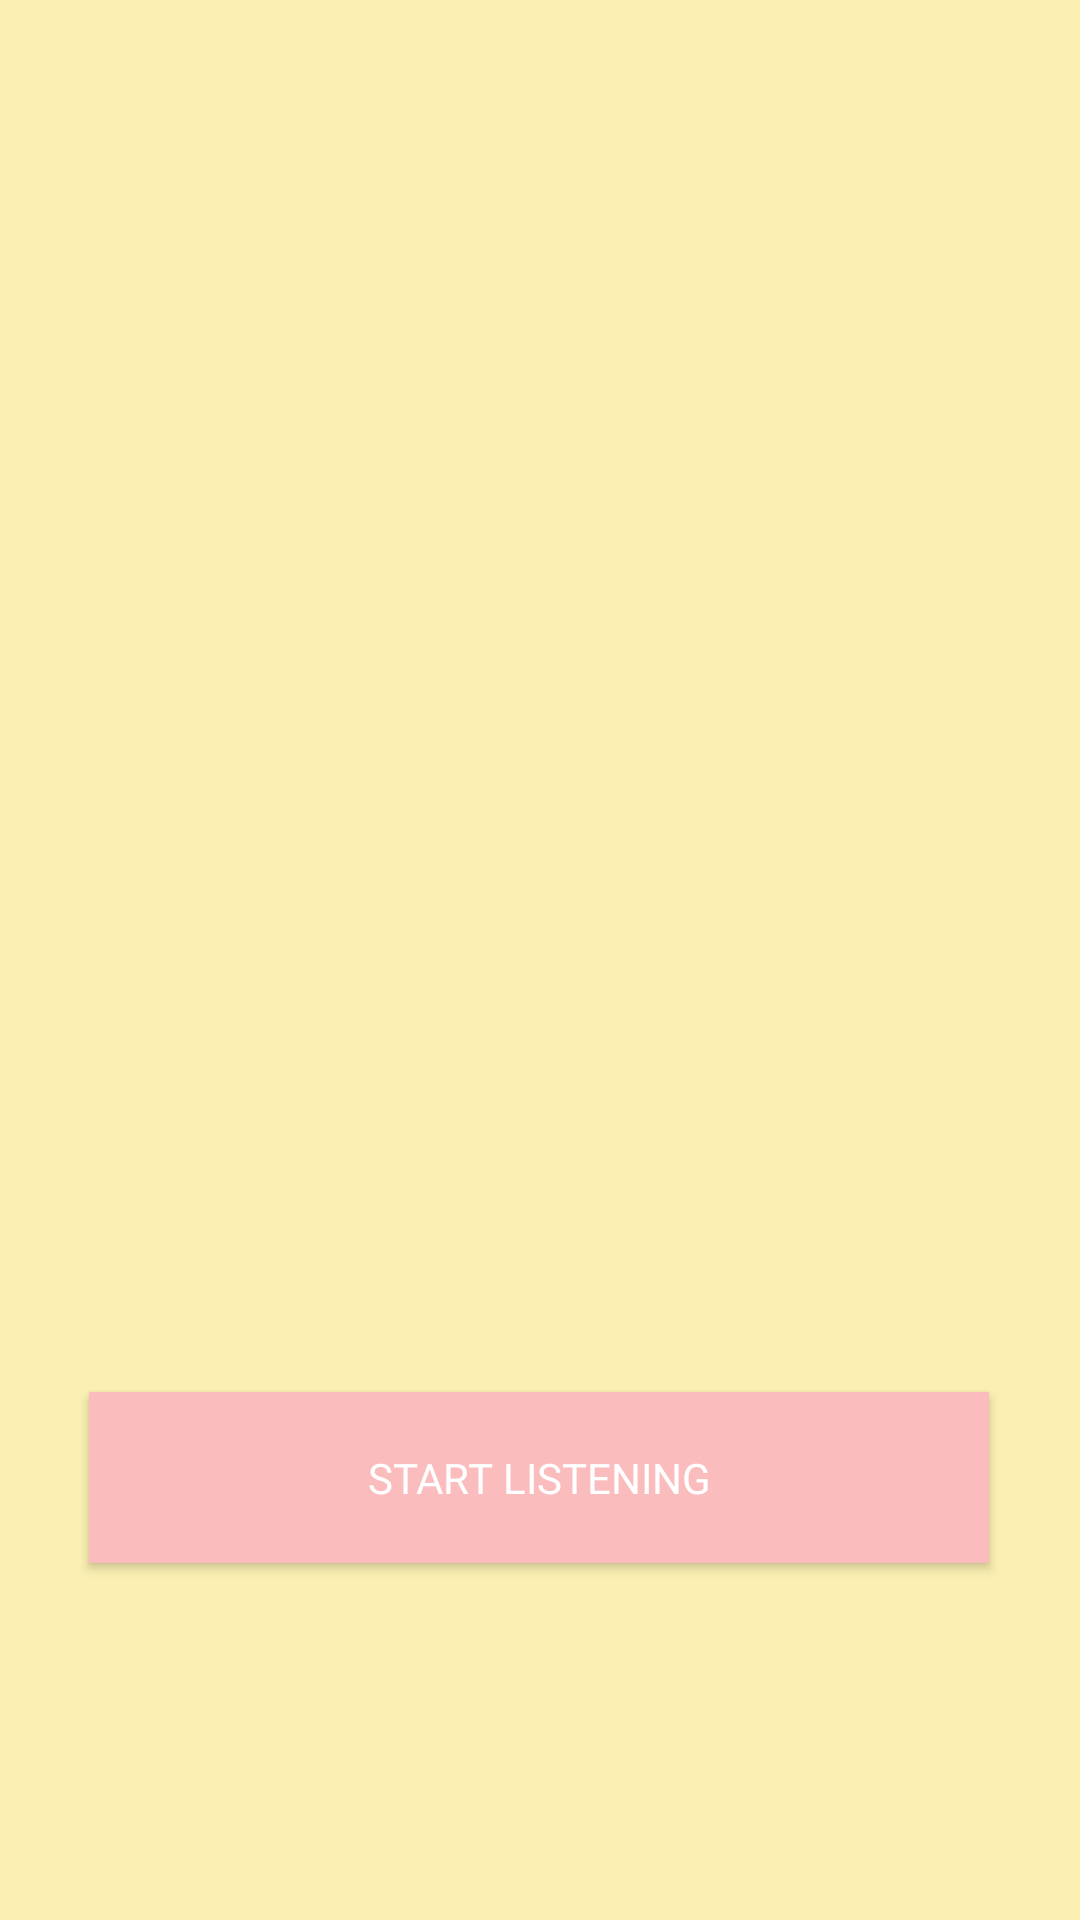

Here is an Android app screen rendered from its layout file. Give the layout XML and the strings, colors and styles it references.
<!-- AndroidManifest.xml: application theme Theme.MusicApp -->
<!-- res/layout/activity_start_page.xml -->
<?xml version="1.0" encoding="utf-8"?>
<androidx.constraintlayout.widget.ConstraintLayout
        xmlns:android="http://schemas.android.com/apk/res/android"
        xmlns:app="http://schemas.android.com/apk/res-auto"
        xmlns:tools="http://schemas.android.com/tools"
        android:layout_width="match_parent"
        android:layout_height="match_parent"
        android:fitsSystemWindows="true"
        android:background="#FBF0B2"
        tools:context=".StartPage">

    <ImageView
            android:layout_width="300dp"
            android:layout_height="0dp"
            android:src="@drawable/headphones"
            android:id="@+id/imageView2"
            android:layout_marginTop="52dp"
            app:layout_constraintTop_toTopOf="parent"
            app:layout_constraintStart_toStartOf="parent"
            app:layout_constraintEnd_toEndOf="parent"
            app:layout_constraintHorizontal_bias="0.496"
            android:layout_marginBottom="52dp"
            app:layout_constraintBottom_toTopOf="@+id/btn_start"/>

    <Button
            android:layout_width="300dp"
            android:layout_height="57dp"
            android:id="@+id/btn_start"
            android:background="@drawable/btn_rec"
            android:backgroundTint="@null"
            android:text="Start Listening"
            android:textColor="@color/white"
            android:fontFamily="@font/adlam_display"
            android:padding="16dp"
            app:layout_constraintStart_toStartOf="parent"
            app:layout_constraintEnd_toEndOf="parent"
            app:layout_constraintHorizontal_bias="0.495"
            app:layout_constraintBottom_toBottomOf="parent"
            app:layout_constraintTop_toBottomOf="@+id/imageView2"
            android:layout_marginBottom="119dp"/>

</androidx.constraintlayout.widget.ConstraintLayout>
<!-- resources referenced by this layout -->
<resources>
  <color name="white">#FFFFFFFF</color>
  <!-- drawable btn_rec (drawable) -->
  <?xml version="1.0" encoding="utf-8"?>
  <selector xmlns:android="http://schemas.android.com/apk/res/android">
      <item android:state_pressed="false">
          <shape android:shape="rectangle">
              <solid android:color="#FABCBC" />
              <padding
                      android:left="16dp"
                      android:top="8dp"
                      android:right="16dp"
                      android:bottom="8dp" />
          </shape>
      </item>
      <item android:state_pressed="true">
          <shape android:shape="rectangle">
              <solid android:color="#E29797" />
              <padding
                      android:left="16dp"
                      android:top="8dp"
                      android:right="16dp"
                      android:bottom="8dp" />
          </shape>
      </item>
  </selector>
  <style name="Theme.MusicApp" parent="Base.Theme.MusicApp" />
  <style name="Base.Theme.MusicApp" parent="Theme.Material3.DayNight.NoActionBar">
          
          
      </style>
</resources>
